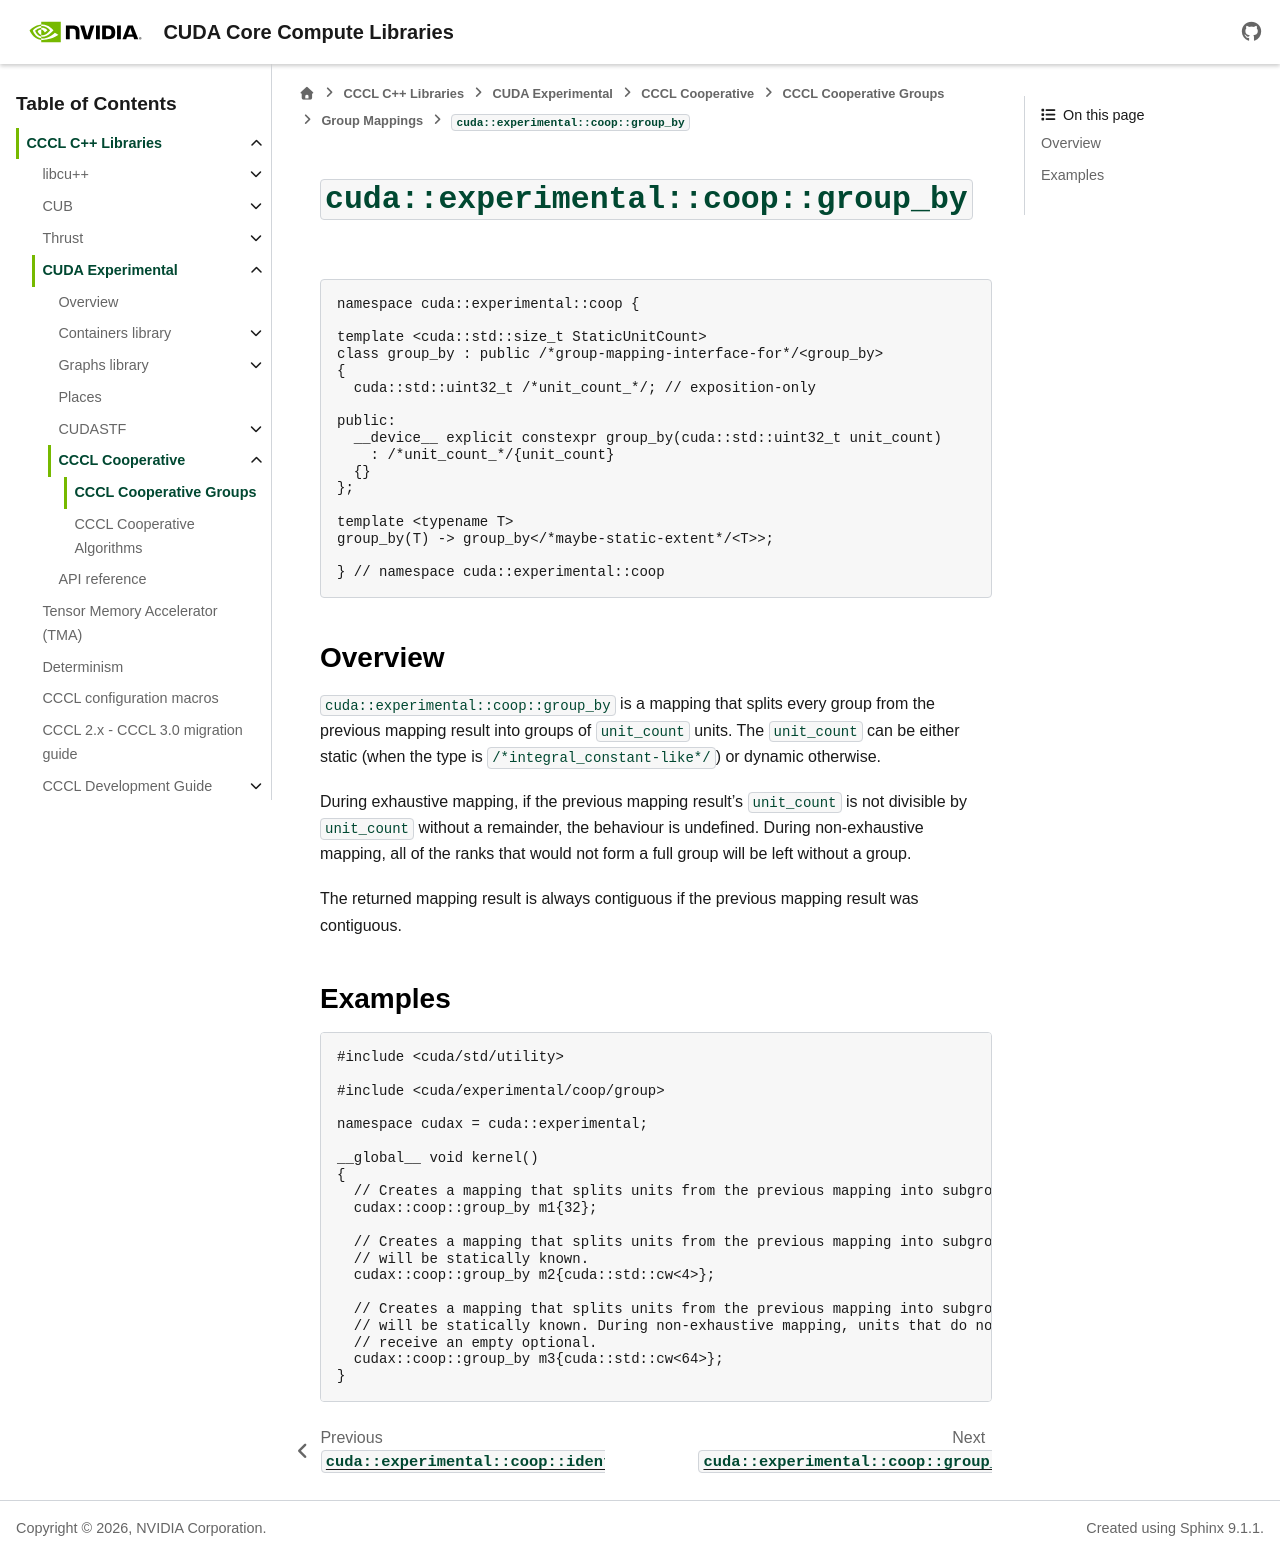

repository: NVIDIA/cccl · page: docs/unstable/cudax/coop/group/mapping/group_by.html · generator: sphinx

.. _cudax-coop-group-mapping-group-by:

``cuda::experimental::coop::group_by``
======================================

.. code:: cuda

  namespace cuda::experimental::coop {

  template <cuda::std::size_t StaticUnitCount>
  class group_by : public /*group-mapping-interface-for*/<group_by>
  {
    cuda::std::uint32_t /*unit_count_*/; // exposition-only

  public:
    __device__ explicit constexpr group_by(cuda::std::uint32_t unit_count)
      : /*unit_count_*/{unit_count}
    {}
  };

  template <typename T>
  group_by(T) -> group_by</*maybe-static-extent*/<T>>;

  } // namespace cuda::experimental::coop

Overview
--------

``cuda::experimental::coop::group_by`` is a mapping that splits every group from the previous mapping result into groups of ``unit_count`` units. The ``unit_count`` can be either static (when the type is ``/*integral_constant-like*/``) or dynamic otherwise.

During exhaustive mapping, if the previous mapping result's ``unit_count`` is not divisible by ``unit_count`` without a remainder, the behaviour is undefined. During non-exhaustive mapping, all of the ranks that would not form a full group will be left without a group.

The returned mapping result is always contiguous if the previous mapping result was contiguous.

Examples
--------

.. code:: cuda

  #include <cuda/std/utility>

  #include <cuda/experimental/coop/group>

  namespace cudax = cuda::experimental;

  __global__ void kernel()
  {
    // Creates a mapping that splits units from the previous mapping into subgroups that consist of 32 units.
    cudax::coop::group_by m1{32};

    // Creates a mapping that splits units from the previous mapping into subgroups that consist of 4 units. The unit count
    // will be statically known.
    cudax::coop::group_by m2{cuda::std::cw<4>};

    // Creates a mapping that splits units from the previous mapping into subgroups that consist of 64 units. The unit count
    // will be statically known. During non-exhaustive mapping, units that do not form a full group of 64 are excluded and
    // receive an empty optional.
    cudax::coop::group_by m3{cuda::std::cw<64>};
  }
